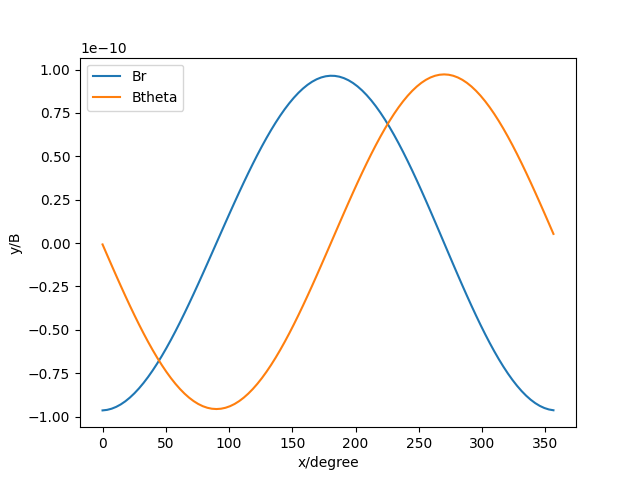

The table this chart was drawn from, first rows:
Br, Btheta
-9.641547623450148e-11, -7.820325413381216e-13
-9.611345152070898e-11, -6.8299543210423754e-12
-9.543339793781257e-11, -1.2841741747103806e-11
-9.437930174622013e-11, -1.8793881165268927e-11
-9.295658518195173e-11, -2.4663235971666385e-11
-9.117206509191388e-11, -3.0427132442380305e-11
-8.903390699378503e-11, -3.606344157721579e-11
-8.655157504489913e-11, -4.155065675214151e-11
-8.373577840195718e-11, -4.686796702402184e-11
-8.059841444397443e-11, -5.1995325978895325e-11
-7.715250931588398e-11, -5.691351606034171e-11
-7.341215622902806e-11, -6.160420835664786e-11
-6.939245192887597e-11, -6.605001786426787e-11
-6.510943170995627e-11, -7.023455427961388e-11
-6.058000332378043e-11, -7.41424684013703e-11
-5.582188008862516e-11, -7.775949425078907e-11
-5.085351347083509e-11, -8.10724870375946e-11
-4.5694025367028e-11, -8.406945711409608e-11
-4.03631402757062e-11, -8.673960006976406e-11
-3.48811175064003e-11, -8.907332312292416e-11
-2.9268683535569075e-11, -9.106226796557597e-11
-2.354696458118193e-11, -9.26993302117697e-11
-1.773741943399046e-11, -9.397867558997856e-11
-1.1861772552556052e-11, -9.489575300567584e-11
-5.941947402689898e-12, -9.544730458259044e-11
-3.7376914541457856e-24, -9.563137277031515e-11
5.941947402689122e-12, -9.544730458258946e-11
1.1861772552551958e-11, -9.489575300567677e-11
1.773741943399258e-11, -9.39786755899794e-11
2.3546964581177668e-11, -9.269933021177172e-11
2.9268683535566297e-11, -9.106226796557617e-11
3.488111750640205e-11, -8.907332312292532e-11
4.0363140275704197e-11, -8.673960006976393e-11
4.5694025367030497e-11, -8.406945711409534e-11
5.085351347083082e-11, -8.107248703759438e-11
5.582188008862227e-11, -7.775949425078952e-11
6.058000332378253e-11, -7.414246840136882e-11
6.510943170995388e-11, -7.023455427961478e-11
6.939245192887398e-11, -6.60500178642679e-11
7.341215622902289e-11, -6.160420835664947e-11
7.715250931588123e-11, -5.691351606034e-11
8.059841444396998e-11, -5.1995325978898524e-11
8.373577840195788e-11, -4.686796702402087e-11
8.655157504489723e-11, -4.155065675214528e-11
8.903390699378224e-11, -3.606344157721747e-11
9.117206509191688e-11, -3.042713244237837e-11
9.295658518194983e-11, -2.4663235971667722e-11
9.437930174622088e-11, -1.8793881165267315e-11
9.54333979378126e-11, -1.2841741747105693e-11
9.611345152070601e-11, -6.8299543210411355e-12
9.641547623450189e-11, -7.820325413349473e-13
9.63369581035073e-11, 5.278222446854031e-12
9.587688622101986e-11, 1.1326814990773614e-11
9.503577755767732e-11, 1.733965098119366e-11
9.38156953681232e-11, 2.3292636567084355e-11
9.22202608019506e-11, 2.916177908311121e-11
9.025465736369036e-11, 3.492328969610278e-11
8.792562791114498e-11, 4.0553687236508464e-11
8.524146393224172e-11, 4.6029902645657284e-11
8.221198689585294e-11, 5.1329383438624325e-11
... 40 more rows
